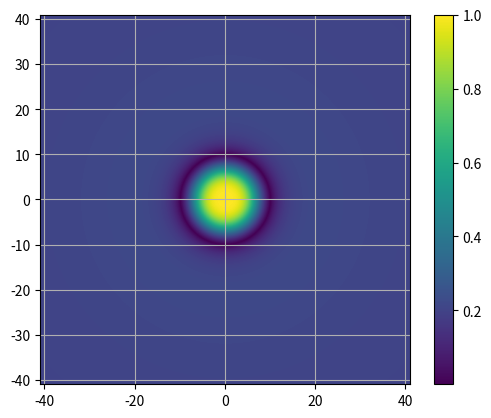
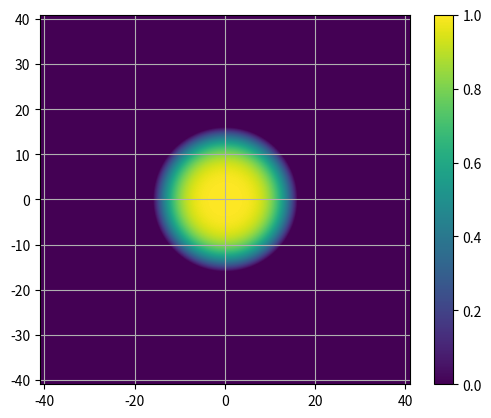

Write Python code to recreate these figures, in order.
import numpy as np
import matplotlib.pyplot as plt
import matplotlib.image as mpimg

def namestr(obj):
    namespace = globals()
    res = [name for name in namespace if namespace[name] is obj]
    return(res[0])


def plotting_image(image, R, *args, **kwargs):

    name = namestr(image)[0:3]
    cor_step = 2**8 * 32 / (2*R)
    step = 5.12
    fig = plt.figure() 
    ax = fig.add_subplot(111)
    
    extent = [ -cor_step, cor_step, -cor_step, cor_step]

    imgplot = plt.imshow(image, extent=extent)    	
    ax.grid(True)
    #imgplot.set_cmap('nipy_spectral')
    #plt.colorbar.ColorbarBase(cmap='nipy_spectral')
    plt.colorbar()
    #plt.savefig('./The_model_{}r.png'.format(name), transparent=False, dpi=500, bbox_inches="tight")
    plt.show()

def plotting(x, y, *args, **kwargs):
    angles = np.arange(0, 360, 30)

    fig = plt.figure()
    ax = fig.add_subplot(projection='polar')
    ax.set_rorigin(0)
    ax.set_theta_zero_location(loc = "N")
    ax.set_thetagrids(angles)
    plt.polar(x, y)
    ax.grid(True)
    
    #plt.savefig('./2D_diag.png', transparent=False, dpi=500, bbox_inches="tight")
    plt.show()

lsize = 2**9

ant_matrix = np.zeros(shape = (lsize, lsize))
im_size_1 = len(ant_matrix)
R = 50
for i in range(im_size_1):
    for j in range(im_size_1):
        #ant_matrix[i][j] = np.sinc( np.arctan( ( (i - lsize/2) **2 + (j - lsize/2)**2 ) / R**2 ) ) 
        ant_matrix[i][j] = abs( np.sinc( np.arctan( ( (i - lsize/2) **2 + (j - lsize/2)**2 ) / R**2 )) )

sun_matrix = np.zeros(shape = (lsize, lsize))
im_size = len(sun_matrix)
R_sun = 100
for i in range(im_size):
    for j in range(im_size):
        r = (i - lsize/2) **2 + (j - lsize/2)**2
        if( r < R_sun**2 ):
            #sun_matrix[i][j] = 1
            sun_matrix[i][j] = np.cos(r * np.pi / (2 * R_sun**2))


time = np.arange(-np.pi, np.pi, 2*np.pi/500)
diagram = abs(np.sinc(time))

#plotting(time, diagram)
plotting_image(ant_matrix, R_sun)
plotting_image(sun_matrix, R_sun)
